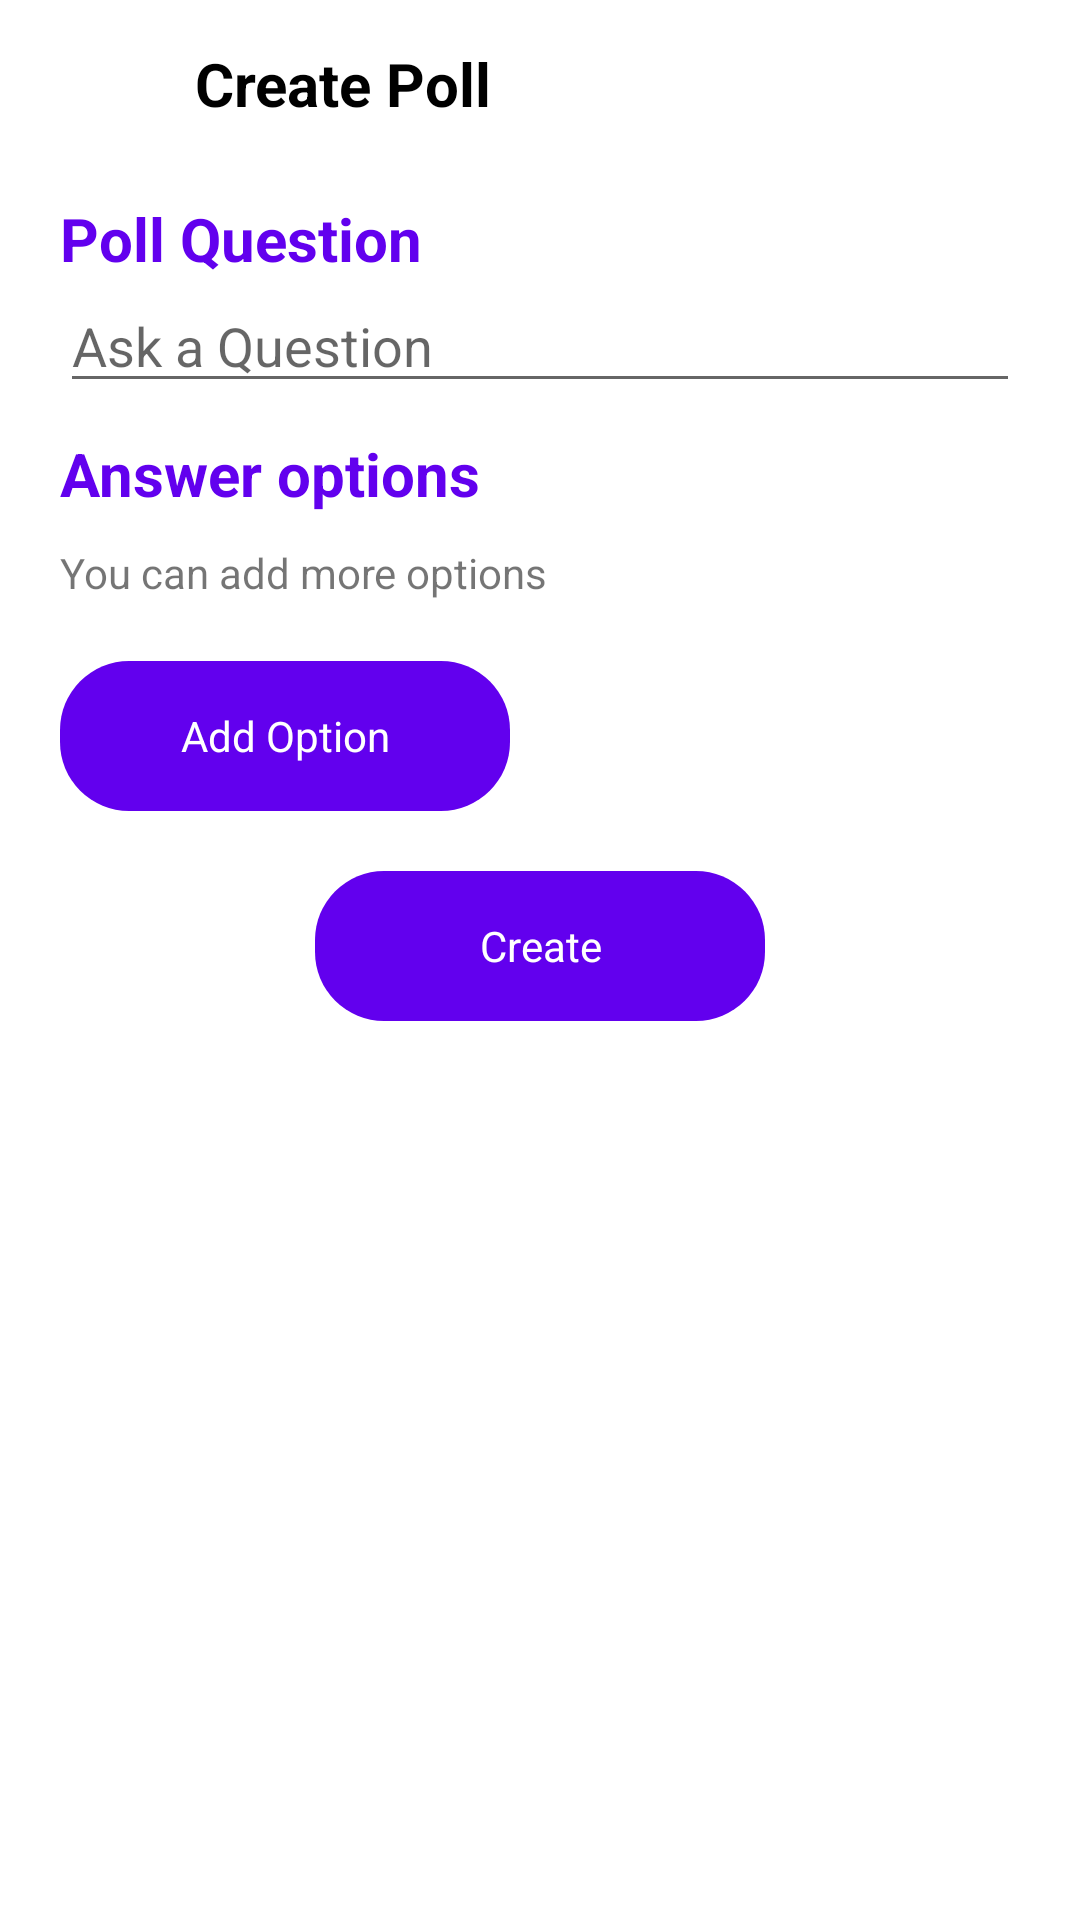

Reconstruct the res/layout file that produces this screen, plus the resources it refers to.
<!-- AndroidManifest.xml: activity theme Theme.MyApplication -->
<!-- res/layout/activity_create_poll.xml -->
<?xml version="1.0" encoding="utf-8"?>
<RelativeLayout xmlns:android="http://schemas.android.com/apk/res/android"
    xmlns:app="http://schemas.android.com/apk/res-auto"
    xmlns:tools="http://schemas.android.com/tools"
    android:layout_width="match_parent"
    android:layout_height="match_parent"
    android:background="@color/white"
    android:fitsSystemWindows="true"
    tools:context=".CreatePollActivity">

    <RelativeLayout
        android:id="@+id/toolbar"
        android:layout_width="match_parent"
        android:layout_height="?actionBarSize">

        <ImageView
            android:id="@+id/ivBack"
            android:layout_width="50dp"
            android:layout_height="50dp"
            android:layout_centerVertical="true"
            android:layout_marginLeft="10dp"
            android:padding="9dp"
            android:src="@drawable/baseline_arrow_back_24" />

        <TextView
            android:layout_width="wrap_content"
            android:layout_height="wrap_content"
            android:layout_centerVertical="true"
            android:layout_marginLeft="5dp"
            android:layout_toRightOf="@+id/ivBack"
            android:text="@string/create_poll"
            android:textColor="@color/black"
            android:textSize="20dp"
            android:textStyle="bold" />

    </RelativeLayout>


    <TextView
        android:id="@+id/textPoll"
        android:layout_width="wrap_content"
        android:layout_height="wrap_content"
        android:layout_below="@+id/toolbar"
        android:layout_marginLeft="20dp"
        android:layout_marginTop="10dp"
        android:text="Poll Question"
        android:textColor="@color/purple_500"
        android:theme="@style/customText" />

    <EditText
        android:id="@+id/etQuestion"
        android:layout_width="match_parent"
        android:layout_height="wrap_content"
        android:layout_below="@+id/textPoll"
        android:layout_marginHorizontal="20dp"
        android:hint="@string/ask_a_question" />


    <TextView
        android:id="@+id/tvAnswer"
        android:layout_width="wrap_content"
        android:layout_height="wrap_content"
        android:layout_below="@+id/etQuestion"
        android:layout_marginLeft="20dp"
        android:layout_marginTop="10dp"
        android:text="Answer options"
        android:textColor="@color/purple_500"
        android:theme="@style/customText" />

    <TextView
        android:id="@+id/tvOption"
        android:layout_width="wrap_content"
        android:layout_height="wrap_content"
        android:layout_below="@+id/tvAnswer"
        android:layout_marginLeft="20dp"
        android:layout_marginTop="10dp"
        android:text="You can add more options" />

    <TextView
        android:id="@+id/tvAddOption"
        android:layout_width="150dp"
        android:layout_height="50dp"
        android:layout_below="@+id/tvOption"
        android:layout_marginLeft="20dp"
        android:layout_marginTop="20dp"
        android:background="@drawable/add_option_bg"
        android:drawableLeft="@drawable/baseline_add_circle_outline_24"
        android:drawableTint="@color/white"
        android:gravity="center"
        android:padding="15dp"
        android:text="Add Option"
        android:textColor="@color/white" />

    

    <androidx.recyclerview.widget.RecyclerView
        android:id="@+id/listview"
        android:layout_width="match_parent"
        android:layout_height="wrap_content"
        android:layout_below="@+id/tvAddOption"
        android:divider="@null"
        android:dividerHeight="0dp"
        android:orientation="vertical"
        app:layoutManager="androidx.recyclerview.widget.LinearLayoutManager"
        app:reverseLayout="true" />

    <TextView
        android:id="@+id/tvCreate"
        android:layout_width="150dp"
        android:layout_height="50dp"
        android:layout_below="@+id/listview"
        android:layout_centerHorizontal="true"
        android:layout_marginTop="20dp"
        android:background="@drawable/add_option_bg"
        android:gravity="center"
        android:padding="15dp"
        android:text="@string/create"
        android:textColor="@color/white" />


</RelativeLayout>
<!-- resources referenced by this layout -->
<resources>
  <color name="black">#FF000000</color>
  <color name="purple_500">#FF6200EE</color>
  <color name="white">#FFFFFFFF</color>
  <!-- drawable add_option_bg (drawable) -->
  <?xml version="1.0" encoding="UTF-8"?>
  <shape xmlns:android="http://schemas.android.com/apk/res/android">
      <solid android:color="@color/purple_500" />
  
      <corners android:radius="23dp" />
  </shape>
  <string name="ask_a_question">Ask a Question</string>
  <string name="create">Create</string>
  <string name="create_poll">Create Poll</string>
  <style name="customText">
         <item name="android:textColor">@color/purple_500</item>
          <item name="android:textStyle">bold</item>
          <item name="android:textSize">20dp</item>
      </style>
  <style name="Theme.MyApplication" parent="Theme.MaterialComponents.DayNight.DarkActionBar">
          
          <item name="colorPrimary">@color/purple_500</item>
          <item name="colorPrimaryVariant">@color/purple_700</item>
          <item name="colorOnPrimary">@color/white</item>
          
          <item name="colorSecondary">@color/teal_200</item>
          <item name="colorSecondaryVariant">@color/teal_700</item>
          <item name="colorOnSecondary">@color/black</item>
          
          <item name="android:statusBarColor">?attr/colorPrimaryVariant</item>
          
      </style>
  <color name="purple_700">#FF3700B3</color>
  <color name="teal_200">#FF03DAC5</color>
  <color name="teal_700">#FF018786</color>
</resources>
